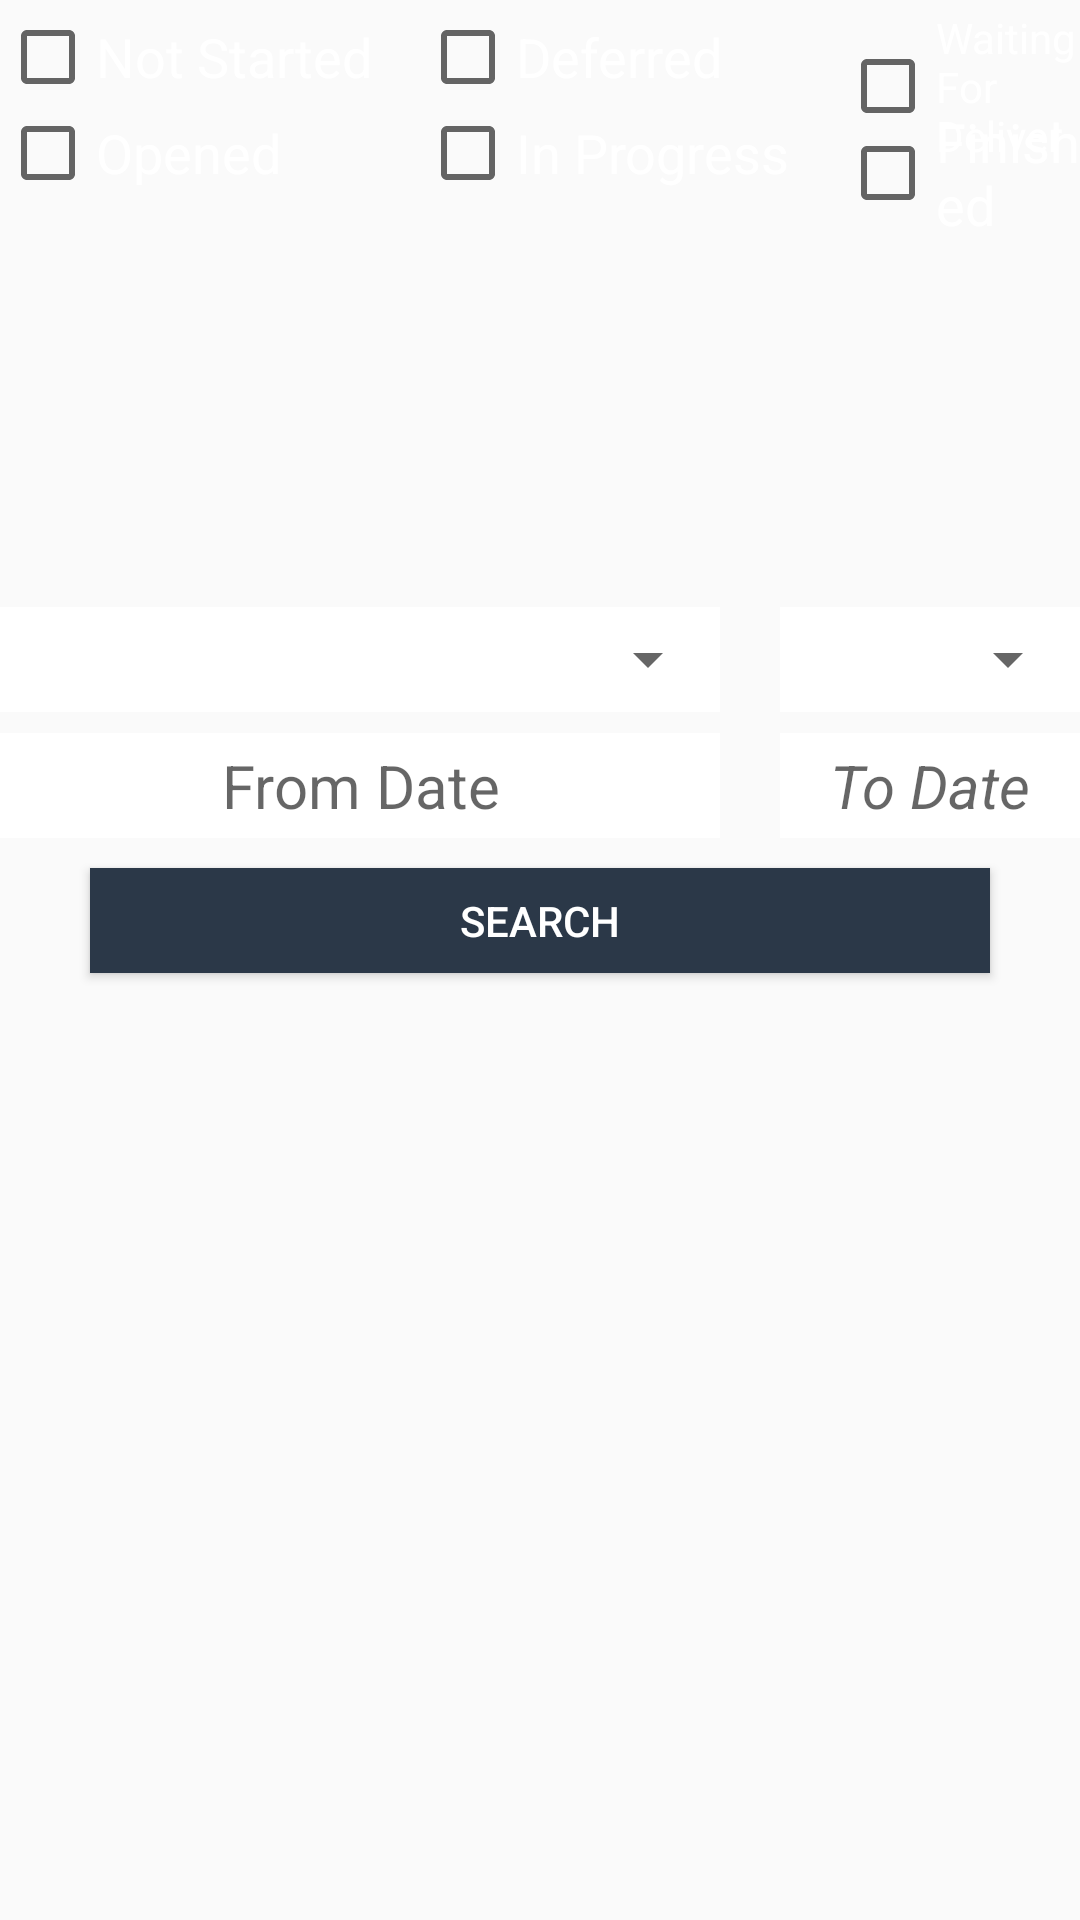

Produce the Android XML layout that renders to this screen, including the resource entries it uses.
<!-- AndroidManifest.xml: application theme AppTheme.NoActionBar -->
<!-- res/layout/fragment_visit_sheet_date.xml -->
<?xml version="1.0" encoding="utf-8"?>
<RelativeLayout xmlns:android="http://schemas.android.com/apk/res/android"
    xmlns:tools="http://schemas.android.com/tools"
    android:layout_width="match_parent"
    android:layout_height="match_parent">

    <RelativeLayout
        android:layout_marginTop="3dp"
        android:id="@+id/check_box_cont"
        android:layout_width="wrap_content"
        android:layout_height="wrap_content"
        android:layout_centerHorizontal="true">

        <CheckBox
            android:id="@+id/VisitSheetNotStartedCB"
            android:layout_width="140dp"
            android:layout_height="wrap_content"
            android:onClick="checkboxfilter"
            android:text="Not Started"
            android:textSize="18dp"

            android:textColor="@color/white"/>

        <CheckBox
            android:id="@+id/VisitSheetDefferdCB"
            android:layout_width="140dp"
            android:layout_height="wrap_content"
            android:checked="false"
            android:onClick="checkboxfilter"
            android:text="Deferred"
            android:textSize="18dp"

            android:textColor="@color/white"
            android:layout_toRightOf="@+id/VisitSheetNotStartedCB"/>

        <CheckBox
            android:id="@+id/VisitSheetWaitingForDeliverCB"
            android:layout_width="150dp"
            android:layout_height="wrap_content"
            android:checked="false"
            android:onClick="checkboxfilter"
            android:text="Waiting For Deliver"
            android:textColor="@color/white"
            android:layout_toRightOf="@+id/VisitSheetDefferdCB"/>

        <CheckBox
            android:id="@+id/VisitSheetCancelledCB"
            android:layout_width="140dp"
            android:layout_height="wrap_content"
            android:checked="false"
            android:onClick="checkboxfilter"
            android:text="Cancelled"
            android:textSize="18dp"

            android:textColor="@color/white"
            android:layout_toRightOf="@+id/VisitSheetWaitingForDeliverCB"/>

        <CheckBox
            android:id="@+id/VisitSheetOpenedCB"
            android:layout_width="140dp"
            android:layout_height="wrap_content"
            android:checked="false"
            android:onClick="checkboxfilter"
            android:text="Opened"
            android:textSize="18dp"

            android:textColor="@color/white"
            android:layout_below="@+id/VisitSheetNotStartedCB" />

        <CheckBox
            android:id="@+id/VisitSheetInProgressCB"
            android:layout_width="140dp"
            android:layout_height="wrap_content"
            android:checked="false"
            android:onClick="checkboxfilter"
            android:text="In Progress"
            android:textSize="18dp"

            android:textColor="@color/white"
            android:layout_toRightOf="@+id/VisitSheetOpenedCB"
            android:layout_below="@+id/VisitSheetDefferdCB"/>

        <CheckBox
            android:id="@+id/VisitSheetCompletedCB"
            android:layout_width="140dp"
            android:layout_height="wrap_content"
            android:checked="false"
            android:onClick="checkboxfilter"
            android:text="Finished"
            android:textSize="18dp"

            android:textColor="@color/white"
            android:layout_toRightOf="@+id/VisitSheetInProgressCB"
            android:layout_below="@+id/VisitSheetDefferdCB"/>

    </RelativeLayout>
    <RelativeLayout
        android:id="@+id/spinner_cont"
        android:layout_width="wrap_content"
        android:layout_height="wrap_content"
        android:layout_below="@+id/check_box_cont"
        android:layout_centerHorizontal="true"
        android:layout_marginTop="5dp">

        <RelativeLayout
            android:id="@+id/spinner_cont_1"
            android:layout_width="240dp"
            android:layout_height="wrap_content"
            android:layout_below="@+id/imageView"
            android:layout_marginTop="2dp"
            android:layout_marginBottom="2dp"
            android:background="@color/white">

            <Spinner
                android:id="@+id/VisitSheetTechnicalSp"
                style="@style/Widget.AppCompat.DropDownItem.Spinner"
                android:layout_width="match_parent"
                android:layout_height="35dp" />
        </RelativeLayout>

        <RelativeLayout
            android:id="@+id/spinner_cont_2"
            android:layout_width="240dp"
            android:layout_height="wrap_content"
            android:layout_below="@+id/imageView"
            android:layout_marginLeft="20dp"
            android:layout_marginTop="2dp"
            android:layout_marginBottom="2dp"
            android:layout_toRightOf="@+id/spinner_cont_1"
            android:background="@color/white">

            <Spinner
                android:id="@+id/VisitSheetReordsDateSp"
                style="@style/Widget.AppCompat.DropDownItem.Spinner"
                android:layout_width="match_parent"
                android:layout_height="35dp" />
        </RelativeLayout>

    </RelativeLayout>

    <RelativeLayout
        android:id="@+id/date_cont"
        android:layout_below="@+id/spinner_cont"
        android:layout_width="wrap_content"
        android:layout_height="wrap_content"
        android:layout_marginTop="5dp"
        android:layout_centerHorizontal="true">

        <TextView
            android:id="@+id/VisitSheetFromDateET"
            android:layout_width="240dp"
            android:layout_height="35dp"
            android:textSize="20dp"
            android:hint="From Date"
            android:inputType="date"
            android:textAlignment="center"
            android:background="@color/white"
            android:textColor="@color/black"
            android:gravity="center"/>

        <TextView
            android:id="@+id/VisitSheetToDateET"
            android:layout_width="240dp"
            android:layout_height="35dp"
            android:textSize="20dp"
            android:ems="10"
            android:hint="To Date"
            android:inputType="date"
            android:textAlignment="center"
             android:gravity="center"
            android:background="@color/white"
            android:textStyle="italic"
            android:layout_toRightOf="@+id/VisitSheetFromDateET"
            android:layout_marginLeft="20dp"
            android:textColor="@color/black"/>
    </RelativeLayout>

    <Button
        android:id="@+id/VisitSheetSearchIV"
        android:layout_width="300dp"
        android:layout_height="35dp"
        android:layout_below="@+id/date_cont"
        android:layout_centerHorizontal="true"
        android:layout_marginTop="10dp"
        android:background="@drawable/sign_in_b"
        android:text="Search"
        android:textColor="@color/white" />

    <ScrollView
        android:layout_width="match_parent"
        android:layout_height="match_parent"
        android:layout_below="@+id/VisitSheetSearchIV"
        android:layout_marginTop="10dp"
        tools:layout_editor_absoluteX="153dp"
        tools:layout_editor_absoluteY="0dp">

        <HorizontalScrollView
            android:layout_width="match_parent"
            android:layout_height="match_parent">

            <TableLayout
                android:id="@+id/tb1_allexisting_data"
                android:layout_width="match_parent"
                android:layout_height="match_parent"></TableLayout>
        </HorizontalScrollView>
    </ScrollView>

</RelativeLayout>
<!-- resources referenced by this layout -->
<resources>
  <color name="black">#000000</color>
  <color name="white">#FFFFFF</color>
  <!-- drawable sign_in_b (drawable-hdpi) -->
  <?xml version="1.0" encoding="utf-8"?>
  <selector xmlns:android="http://schemas.android.com/apk/res/android" >
  <item android:state_pressed="true">
      <shape xmlns:android="http://schemas.android.com/apk/res/android" >
  
          <solid android:color="#54657b" />
  
          <stroke
              android:width="0dp"
              android:color="#54657b" />
          <corners
              android:topLeftRadius="0dp"
              android:topRightRadius="0dp"
              android:bottomLeftRadius="0dp"
              android:bottomRightRadius="0dp"
  
              />
  
      </shape>
  </item>
  <item android:state_pressed="false">
      <shape xmlns:android="http://schemas.android.com/apk/res/android" >
  
          <solid android:color="#2B3848" />
  
          <stroke
              android:width="0dp"
              android:color="#2B3848" />
          <corners
              android:topLeftRadius="0dp"
              android:topRightRadius="0dp"
              android:bottomLeftRadius="0dp"
              android:bottomRightRadius="0dp"
  
              />
  
      </shape>
  </item>
  </selector>
  <style name="AppTheme.NoActionBar">
          <item name="windowActionBar">false</item>
          <item name="windowNoTitle">true</item>
      </style>
</resources>
